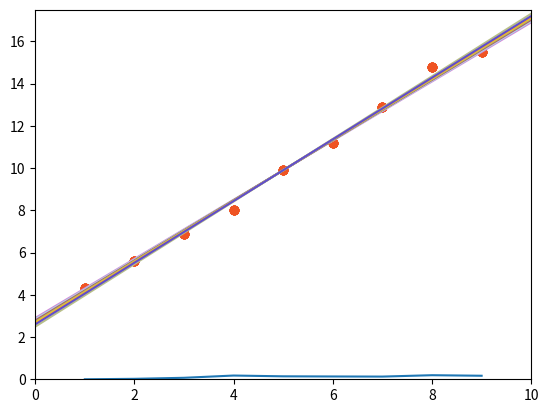

Write the Python code that produced this figure.
import numpy as np
import pandas as pd
import random
import matplotlib.pyplot as plt

X = np.array([1, 2, 3, 4, 5, 6, 7, 8, 9])
Y = np.array([4.3,  5.6,  6.9,  8,  9.9,  11.2,  12.9,  14.8,  15.5])

# Mean X and Y
mean_x = np.mean(X)
mean_y = np.mean(Y)

# Total number of values
N = len(X)

# Using the formula to calculate 'm' and 'c'
numer = 0
denom = 0
rmse = 0
rmse_plot_data = np.array([])
for i in range(N):
    numer += (X[i] - mean_x) * (Y[i] - mean_y)
    denom += (X[i] - mean_x) ** 2
    m = numer / denom
    c = mean_y - (m * mean_x)
    print("Coefficients")
    print(m, c)
    # Plotting Values and Regression Line

    max_x = np.max(X) + 100
    min_x = np.min(X) - 100

    # Calculating line values x and y
    x = np.linspace(min_x, max_x, 1000)
    y = c + m * x
    # Ploting Line
    plt.xlim(0, 10)
    plt.ylim(0, 17.5)
    # Ploting Scatter Points
    plt.scatter(X, Y, c='#ef5423', label='Scatter Plot')
    plt.plot(x, y, color='#' + '%06X' %
             random.randint(0, 0xFFFFFF), label='Regression Line')
    # Calculating Root Mean Squares Error
    y_pred = c + m * X[i]
    rmse += (Y[i] - y_pred) ** 2
    rmse = np.sqrt(rmse/N)
    rmse_plot_data = np.append(rmse_plot_data, rmse)
    plt.show()
    print("RMSE")
    print(rmse)

# Plot error values
plt.plot(X, rmse_plot_data)


plt.show()


# https://www.edureka.co/blog/least-square-regression/ <- Pay attention
# https://towardsdatascience.com/linear-regression-using-least-squares-a4c3456e8570
